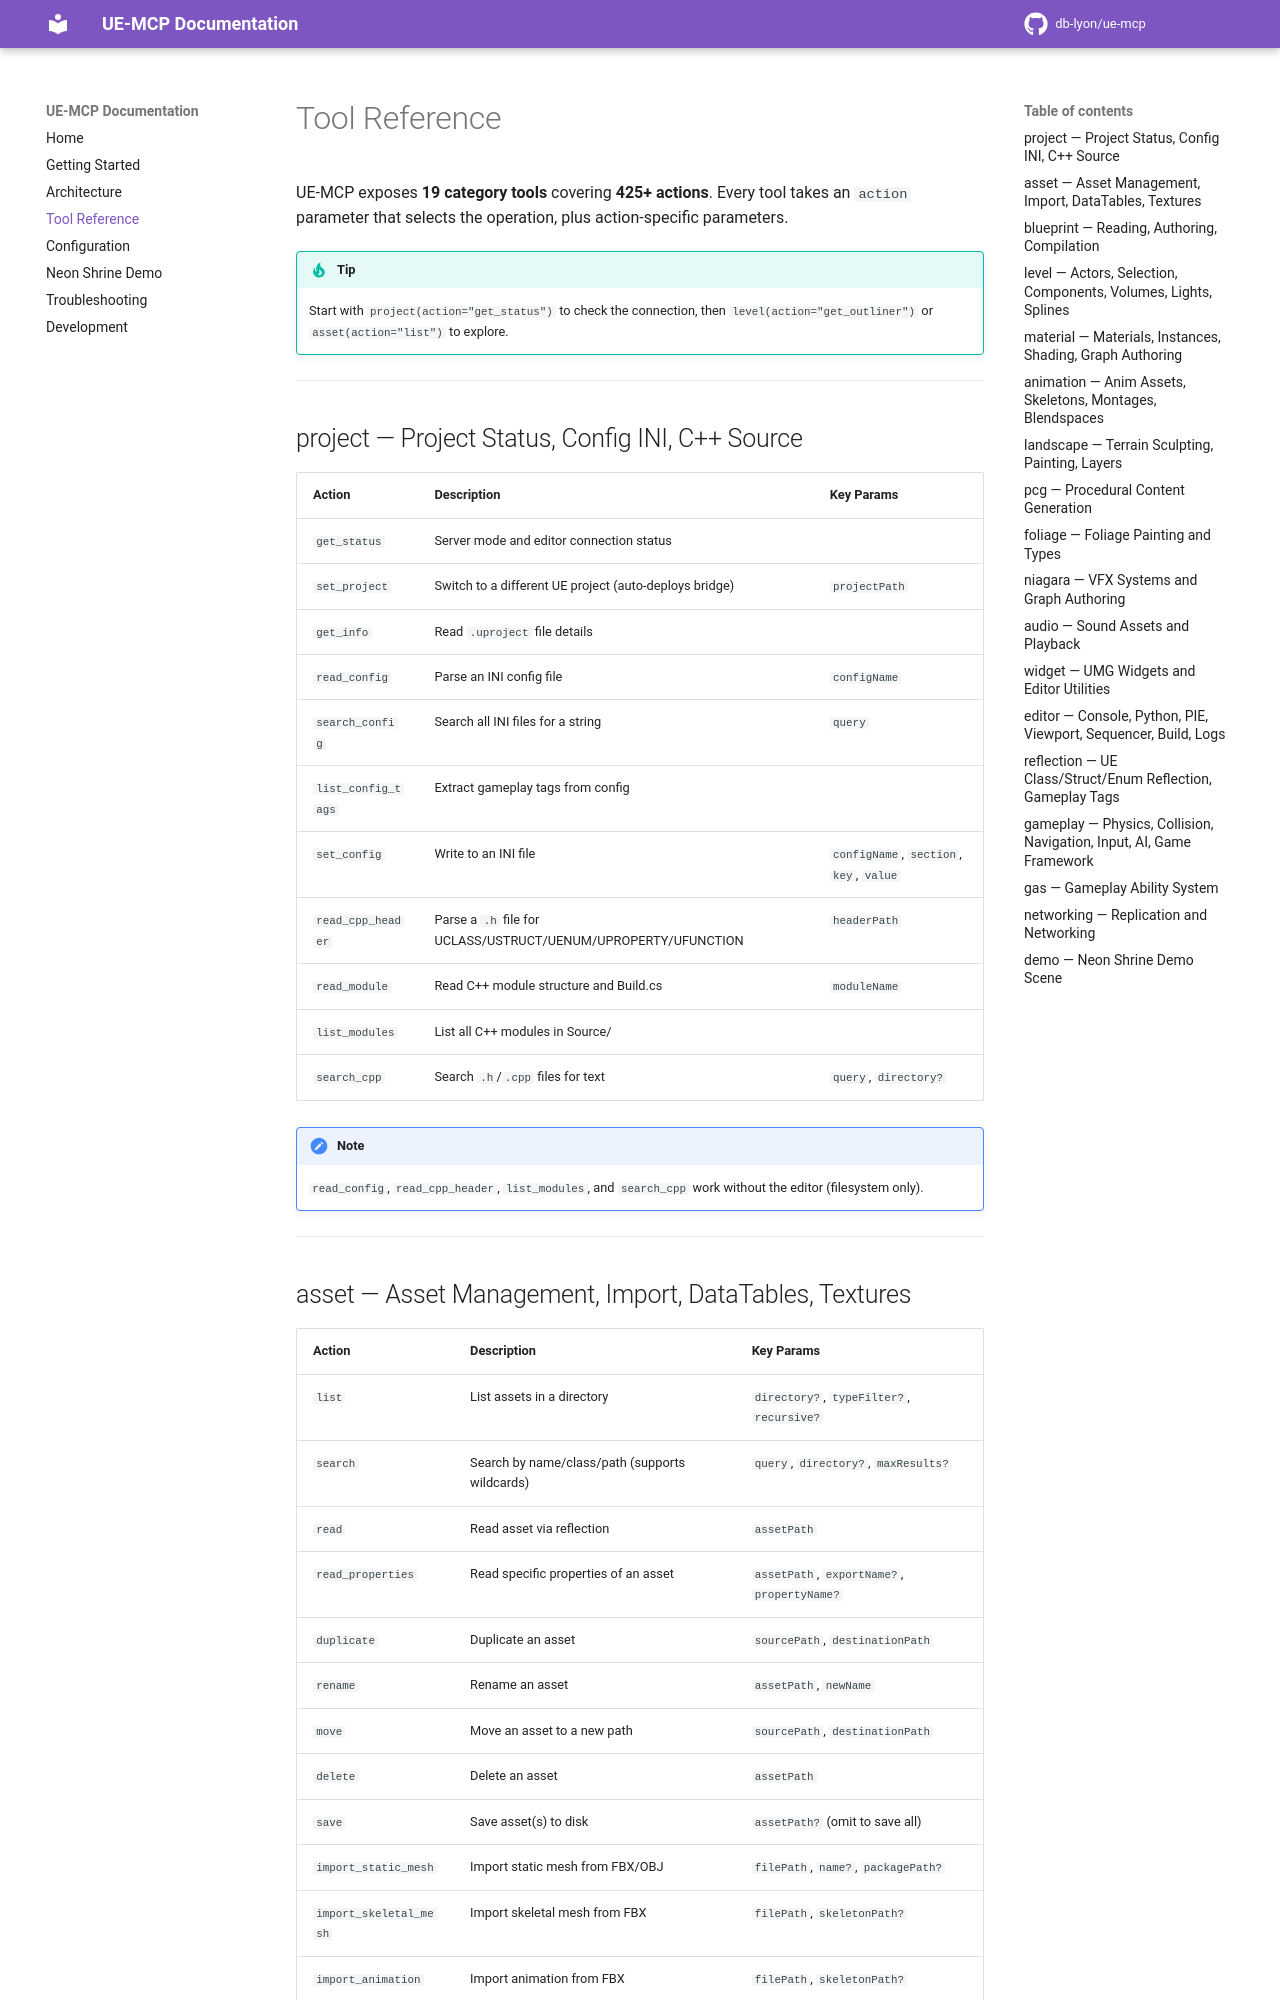

repository: db-lyon/ue-mcp-docs · page: tool-reference/index.html · generator: mkdocs

# Tool Reference

UE-MCP exposes **19 category tools** covering **425+ actions**. Every tool takes an `action` parameter that selects the operation, plus action-specific parameters.

!!! tip
    Start with `project(action="get_status")` to check the connection, then `level(action="get_outliner")` or `asset(action="list")` to explore.

---

## project — Project Status, Config INI, C++ Source

| Action | Description | Key Params |
|--------|-------------|------------|
| `get_status` | Server mode and editor connection status | |
| `set_project` | Switch to a different UE project (auto-deploys bridge) | `projectPath` |
| `get_info` | Read `.uproject` file details | |
| `read_config` | Parse an INI config file | `configName` |
| `search_config` | Search all INI files for a string | `query` |
| `list_config_tags` | Extract gameplay tags from config | |
| `set_config` | Write to an INI file | `configName`, `section`, `key`, `value` |
| `read_cpp_header` | Parse a `.h` file for UCLASS/USTRUCT/UENUM/UPROPERTY/UFUNCTION | `headerPath` |
| `read_module` | Read C++ module structure and Build.cs | `moduleName` |
| `list_modules` | List all C++ modules in Source/ | |
| `search_cpp` | Search `.h`/`.cpp` files for text | `query`, `directory?` |

!!! note
    `read_config`, `read_cpp_header`, `list_modules`, and `search_cpp` work without the editor (filesystem only).

---
